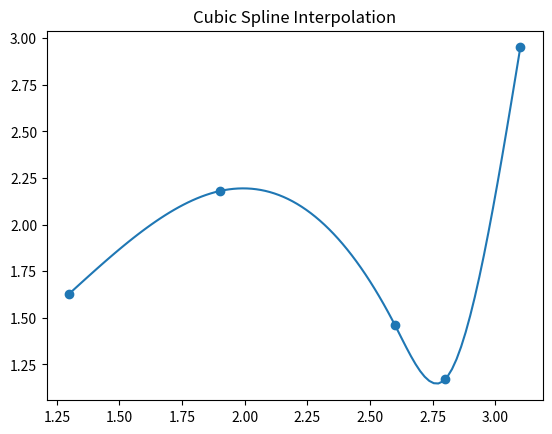

Python code for this plot:
import matplotlib.pyplot as plt
import numpy as np

from scipy.interpolate import CubicSpline
import numpy as np
import matplotlib.pyplot as plt
x = [1.3, 1.9, 2.6, 2.8, 3.1]
y = [1.63, 2.18, 1.46, 1.17, 2.95]
if np.any(np.diff(x) < 0):
    indexes = np.argsort(x).astype(int)
    x = np.array(x)[indexes]
    y = np.array(y)[indexes]

f = CubicSpline(x, y, bc_type='natural')
x_new = np.linspace(min(x), max(x), 100)
y_new = f(x_new)

plt.plot(x_new, y_new)
plt.scatter(x, y)
plt.title('Cubic Spline Interpolation')
plt.show()
